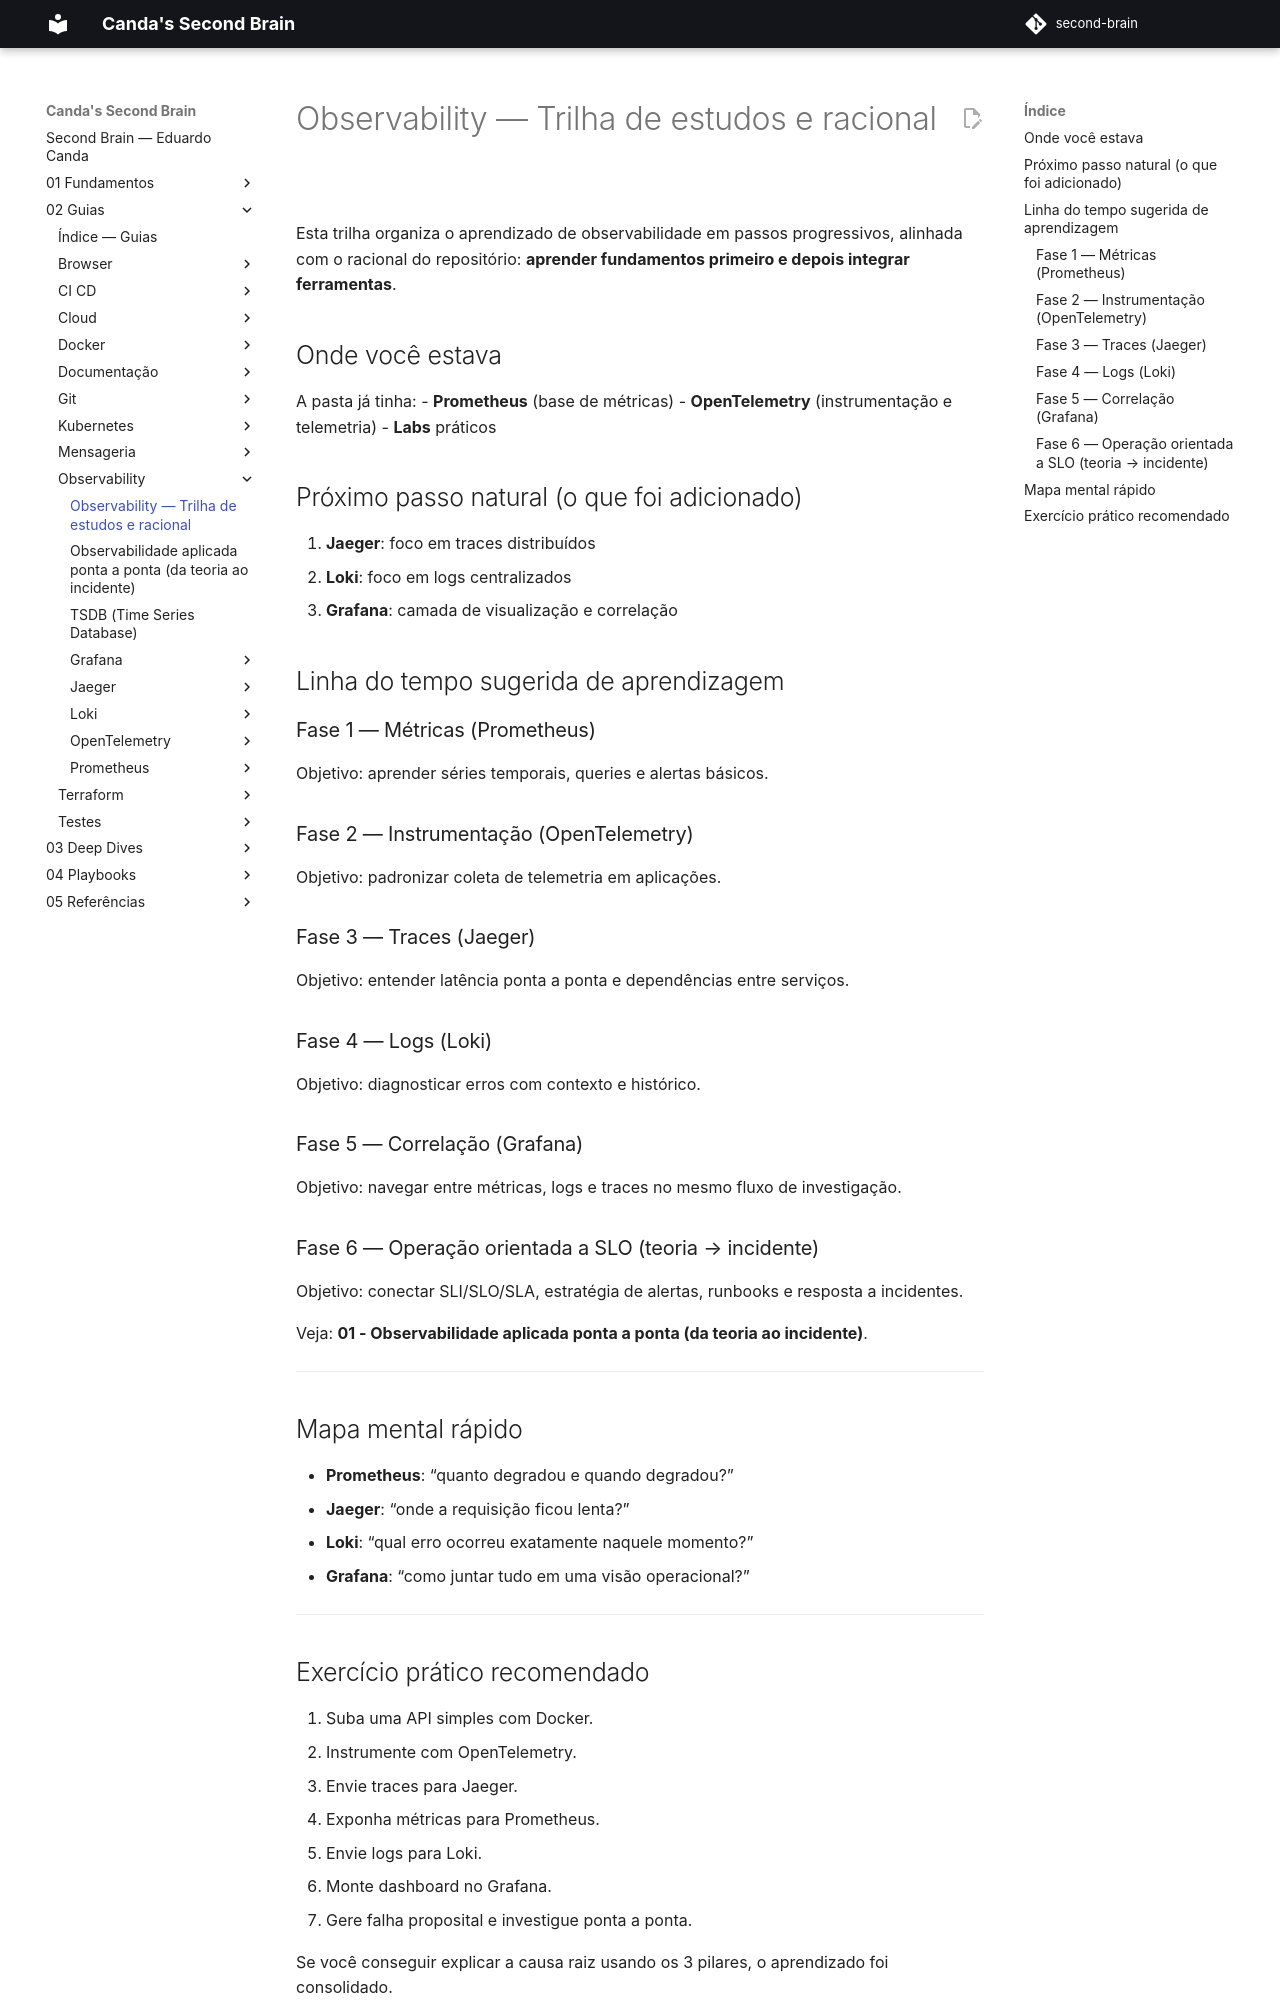

repository: EduardoCanda/second-brain · page: 02 - Guias/Observability/00 - Trilha de estudos/index.html · generator: mkdocs

# Observability — Trilha de estudos e racional

Esta trilha organiza o aprendizado de observabilidade em passos progressivos, alinhada com o racional do repositório: **aprender fundamentos primeiro e depois integrar ferramentas**.

## Onde você estava

A pasta já tinha:
- **Prometheus** (base de métricas)
- **OpenTelemetry** (instrumentação e telemetria)
- **Labs** práticos

## Próximo passo natural (o que foi adicionado)

1. **Jaeger**: foco em traces distribuídos
2. **Loki**: foco em logs centralizados
3. **Grafana**: camada de visualização e correlação

## Linha do tempo sugerida de aprendizagem

### Fase 1 — Métricas (Prometheus)
Objetivo: aprender séries temporais, queries e alertas básicos.

### Fase 2 — Instrumentação (OpenTelemetry)
Objetivo: padronizar coleta de telemetria em aplicações.

### Fase 3 — Traces (Jaeger)
Objetivo: entender latência ponta a ponta e dependências entre serviços.

### Fase 4 — Logs (Loki)
Objetivo: diagnosticar erros com contexto e histórico.

### Fase 5 — Correlação (Grafana)
Objetivo: navegar entre métricas, logs e traces no mesmo fluxo de investigação.

---

## Mapa mental rápido

- **Prometheus**: “quanto degradou e quando degradou?”
- **Jaeger**: “onde a requisição ficou lenta?”
- **Loki**: “qual erro ocorreu exatamente naquele momento?”
- **Grafana**: “como juntar tudo em uma visão operacional?”

---
